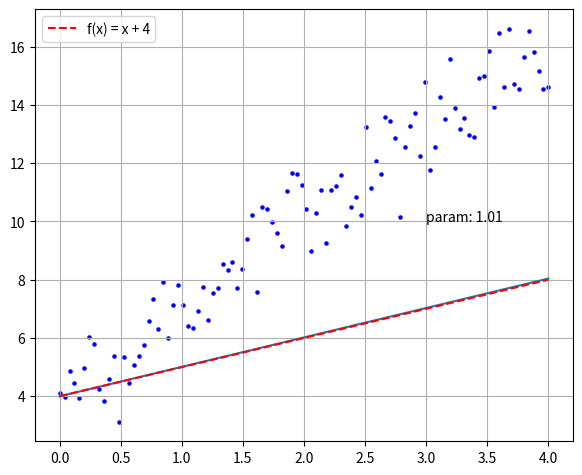

Recreate this plot in Python. (Note: this script raises an exception after producing the figure.)
import numpy
from matplotlib import pyplot
from matplotlib.animation import FuncAnimation

if __name__ == '__main__':
    LEARN_RATE = 0.01       # 学习率
    EPOCHS = 5
    rng = numpy.random.default_rng(seed=0)
    random_numbers = rng.standard_normal(size=100)
    x_input_array = numpy.linspace(0, 4, 100)
    y_true_array = 3 * x_input_array + 4 + random_numbers
    param = 1.0             # 模型参数
    history = []

    for _ in range(EPOCHS):
        for index, x_input in enumerate(x_input_array):
            y_pred = param * x_input + 4
            if y_pred < y_true_array[index]:
                param += LEARN_RATE
            else:
                param -= LEARN_RATE
            history.append(param)

    # history = history[::4]
    fig, ax = pyplot.subplots()
    line, = ax.plot(x_input_array, x_input_array + 4)
    text = ax.text(3, 10, 'param: 3.00')

    ax.scatter(x_input_array, y_true_array, s=5, c='blue')
    ax.plot(x_input_array, x_input_array + 4, c='red', linestyle='--', label='f(x) = x + 4')
    ax.legend()
    ax.grid(True)
    fig.subplots_adjust(left=0.08, right=0.92, top=0.96, bottom=0.06)

    def animate(i):
        line.set_data(x_input_array, history[i] * x_input_array + 4)
        text.set_text(f'param: {history[i]:.2f}')
        return line, text

    animation = FuncAnimation(fig, animate, frames=len(history), interval=40, blit=True, repeat=False)
    animation.save("temp/simple_train_anim.gif", writer="pillow")
    pyplot.show()
